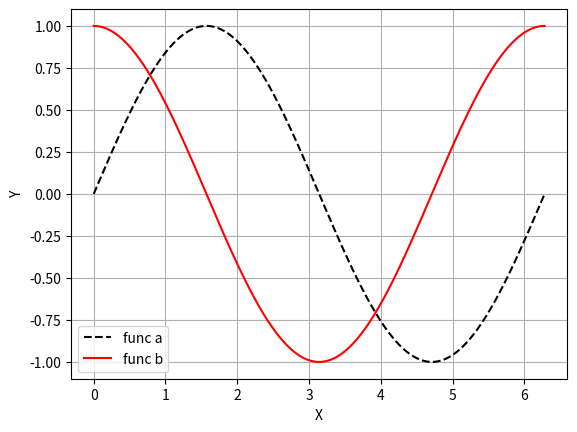

This chart was generated by the following Python code:
import matplotlib.pyplot as plt
import numpy as np

xa_array = np.linspace(0, 2*np.pi, 500)
ya_array = np.sin(xa_array)

xb_array = np.linspace(0, 2*np.pi, 500)
yb_array = np.sin(xa_array + np.pi/2)

plt.plot(xa_array,ya_array, 'k--', label = 'func a')
plt.plot(xb_array,yb_array, 'r-', label = 'func b')
plt.legend()
plt.xlabel('X')
plt.ylabel('Y')
plt.grid()
plt.show()

